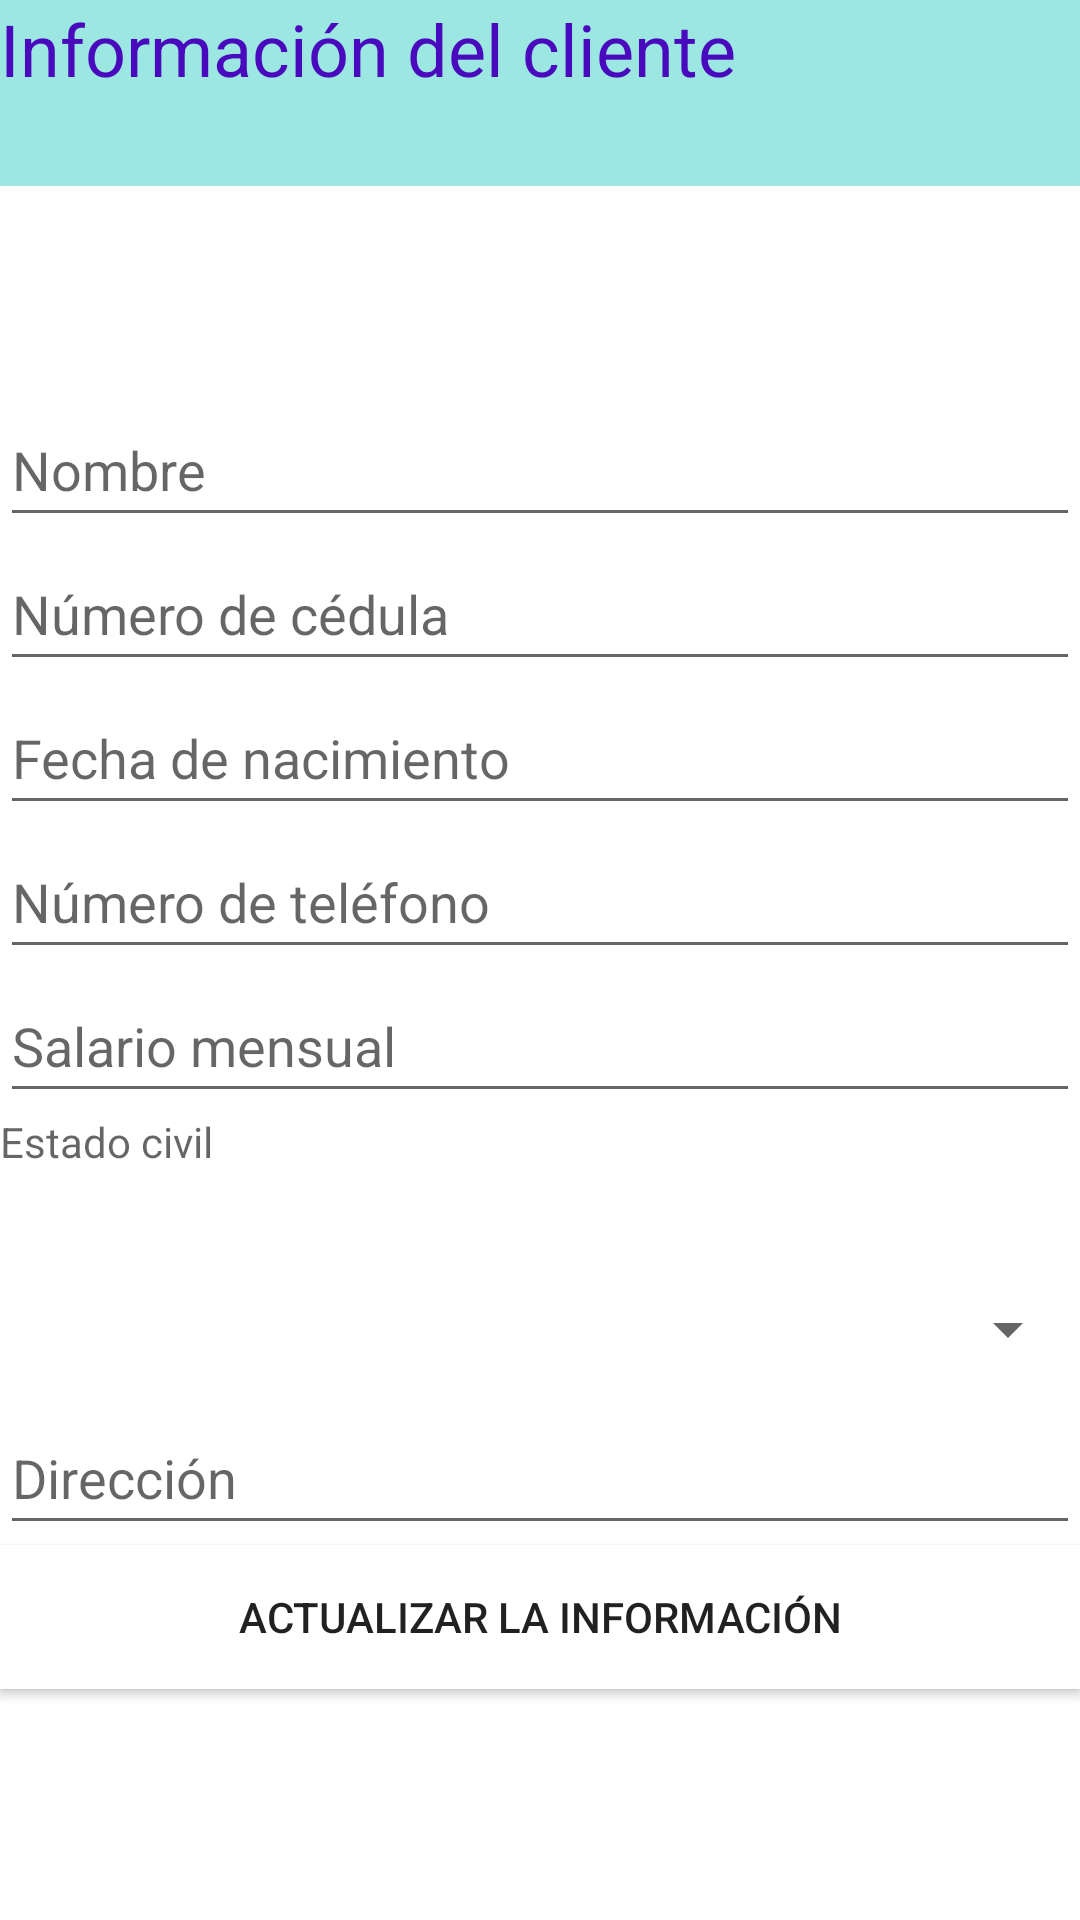

Android layout source for this screen:
<!-- AndroidManifest.xml: application theme Theme.AsoDesUnidos -->
<!-- res/layout/activity_customer_information.xml -->
<?xml version="1.0" encoding="utf-8"?>
<androidx.constraintlayout.widget.ConstraintLayout xmlns:android="http://schemas.android.com/apk/res/android"
    xmlns:app="http://schemas.android.com/apk/res-auto"
    xmlns:tools="http://schemas.android.com/tools"
    android:layout_width="match_parent"
    android:layout_height="match_parent"
    android:background="@color/white"
    tools:context=".activity.CustomerInformationActivity">

    <LinearLayout
        android:layout_width="match_parent"
        android:layout_height="match_parent"
        android:background="#0FFFFFFF"
        android:orientation="vertical">

        <TextView
            android:id="@+id/textView"
            android:layout_width="match_parent"
            android:layout_height="62dp"
            android:background="#9CE7E2"
            android:clickable="false"
            android:text="@string/tittle_informacionPersonal"
            android:textAlignment="viewStart"
            android:textColor="#490ABD"
            android:textSize="24sp" />

        <Space
            android:layout_width="match_parent"
            android:layout_height="69dp"
            android:background="#9A1E14" />

        <EditText
            android:id="@+id/nameTxt"
            android:layout_width="match_parent"
            android:layout_height="wrap_content"
            android:autofillHints=""
            android:ems="10"
            android:hint="@string/nombreCliente"
            android:inputType="textPersonName"
            android:minHeight="48dp" />

        <EditText
            android:id="@+id/idCardTxt"
            android:layout_width="match_parent"
            android:layout_height="wrap_content"
            android:autofillHints=""
            android:editable="true"
            android:ems="10"
            android:focusable="false"
            android:hint="@string/cedula"
            android:inputType="numberSigned|number"
            android:minHeight="48dp"
            tools:ignore="Deprecated" />

        <EditText
            android:id="@+id/dateTxt"
            android:layout_width="match_parent"
            android:layout_height="wrap_content"
            android:clickable="false"
            android:cursorVisible="false"
            android:ems="10"
            android:focusable="false"
            android:focusableInTouchMode="false"
            android:hint="@string/fechaNacimiento"
            android:inputType="date"
            android:minHeight="48dp"
            android:autofillHints="" />

        <EditText
            android:id="@+id/phoneTxt"
            android:layout_width="match_parent"
            android:layout_height="wrap_content"
            android:ems="10"
            android:hint="@string/telefono"
            android:inputType="phone"
            android:minHeight="48dp"
            android:autofillHints="" />

        <EditText
            android:id="@+id/salaryTxt"
            android:layout_width="match_parent"
            android:layout_height="wrap_content"
            android:ems="10"
            android:hint="@string/salario"
            android:inputType="numberSigned|number|numberDecimal"
            android:minHeight="48dp"
            android:autofillHints="" />

        <TextView
            android:id="@+id/civilStateTxt"
            android:layout_width="match_parent"
            android:layout_height="wrap_content"
            android:ems="10"
            android:hint="@string/estadoCivil"
            android:inputType="textPersonName"
            android:minHeight="48dp"
            android:autofillHints=""
            tools:ignore="TextViewEdits" />

        <Spinner
            android:id="@+id/civilStateSpinner"
            android:layout_width="match_parent"
            android:layout_height="wrap_content"
            android:autofillHints=""
            android:minHeight="48dp"
            android:spinnerMode="dropdown" />

        <EditText
            android:id="@+id/addressTxt"
            android:layout_width="match_parent"
            android:layout_height="wrap_content"
            android:ems="10"
            android:hint="@string/direccion"
            android:inputType="textPersonName"
            android:minHeight="48dp"
            android:autofillHints="" />

        <Button
            android:id="@+id/buttonUpdateCustomer"
            android:layout_width="match_parent"
            android:layout_height="wrap_content"
            android:background="#9CE7E2"
            android:backgroundTint="#9CE7E2"
            android:backgroundTintMode="add"
            android:onClick="updateCustomer"
            android:text="@string/action_actualizarCliente"
            app:iconTint="#D6CFCF" />

    </LinearLayout>



</androidx.constraintlayout.widget.ConstraintLayout>
<!-- resources referenced by this layout -->
<resources>
  <color name="white">#FFFFFFFF</color>
  <string name="action_actualizarCliente">Actualizar la información</string>
  <string name="cedula">Número de cédula</string>
  <string name="direccion">Dirección</string>
  <string name="estadoCivil">Estado civil</string>
  <string name="fechaNacimiento">Fecha de nacimiento</string>
  <string name="nombreCliente">Nombre</string>
  <string name="salario">Salario mensual </string>
  <string name="telefono">Número de teléfono</string>
  <string name="tittle_informacionPersonal">Información del cliente</string>
  <style name="Theme.AsoDesUnidos" parent="Theme.MaterialComponents.DayNight.DarkActionBar">
          
          <item name="colorPrimary">#9CE7E2</item>
          <item name="colorPrimaryVariant">#490ABD</item>
          <item name="colorOnPrimary">#9A1E14</item>
          
          <item name="colorSecondary">@color/teal_200</item>
          <item name="colorSecondaryVariant">@color/red_100</item>
          <item name="colorOnSecondary">@color/black</item>
          
          <item name="android:statusBarColor">?attr/colorPrimaryVariant</item>
          
      </style>
  <color name="teal_200">#9CE7E2</color>
  <color name="red_100">#9A1E14</color>
  <color name="black">#FF000000</color>
</resources>
